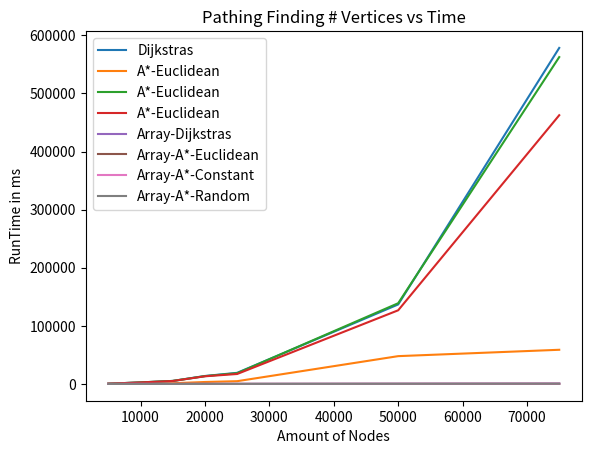

Write the Python code that produced this figure.
#set up matplotlib and the figure
import matplotlib.pyplot as plt
plt.figure

#add in labels and title
plt.xlabel("Amount of Nodes")
plt.ylabel("RunTime in ms")
plt.title("Pathing Finding # Vertices vs Time")

x_Series = [5000,10000,15000,20000, 25000, 50000, 75000]

dijk = [375.05, 2577.03, 5164.97, 13649.70, 19097.10, 136798.70, 578310.90]
aStar_eucl = [99.24, 477.37, 1187.49, 3310.28, 4712.90, 47820.12, 58766.78]
aStar_constant = [370.48, 2628.69, 5152.52, 13417.07, 18473.04, 138913.31, 562526.83]
aStar_random = [372.15, 2564.20, 5047.67, 13134.61, 17102.77, 126742.00, 462484.18 ]

array_dijk = [5.76, 16.62, 26.03, 59.76, 62.55, 259.22, 519.96]
array_aStar_eucl = [1.77, 3.90, 6.08, 15.93, 16.83, 77.94, 104.41]
array_aStar_constant = [4.54, 15.67, 23.56, 58.03, 56.90, 250.25, 468.22]
array_aStar_random = [5.05, 16.06, 23.79, 59.96, 56.69, 252.97, 457.52]

plt.plot(x_Series, dijk, label="Dijkstras")
plt.plot(x_Series, aStar_eucl, label="A*-Euclidean")
plt.plot(x_Series, aStar_constant, label="A*-Euclidean")
plt.plot(x_Series, aStar_random, label="A*-Euclidean")
plt.plot(x_Series, array_dijk, label="Array-Dijkstras")
plt.plot(x_Series, array_aStar_eucl, label="Array-A*-Euclidean")
plt.plot(x_Series, array_aStar_constant, label="Array-A*-Constant")
plt.plot(x_Series, array_aStar_random, label="Array-A*-Random")
#plt.xlim(5000, 75000)
#plt.ylim(0, 600) 

plt.legend(loc="upper left")
plt.show()